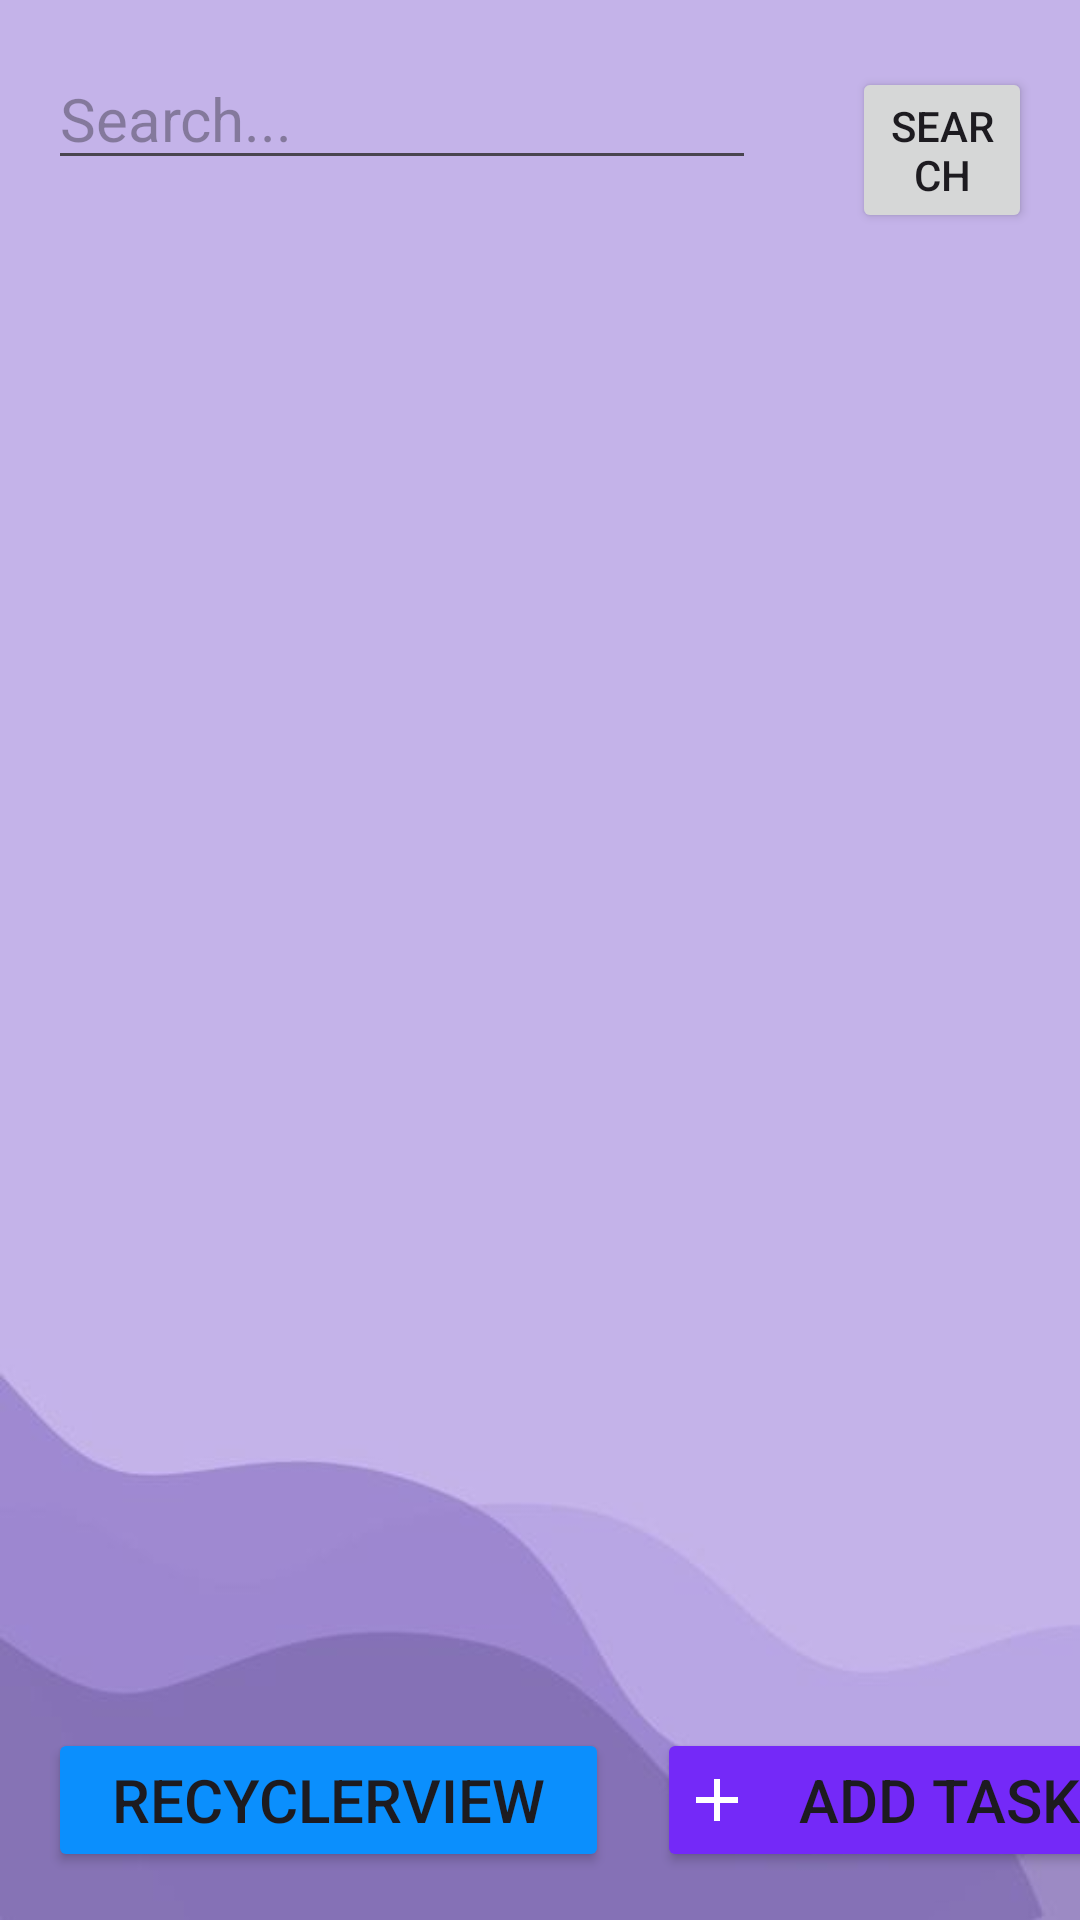

Produce the Android XML layout that renders to this screen, including the resource entries it uses.
<!-- AndroidManifest.xml: application theme Theme.TodoCrud -->
<!-- res/layout/activity_view.xml -->
<?xml version="1.0" encoding="utf-8"?>
<LinearLayout xmlns:android="http://schemas.android.com/apk/res/android"
    xmlns:app="http://schemas.android.com/apk/res-auto"
    xmlns:tools="http://schemas.android.com/tools"
    android:layout_width="match_parent"
    android:layout_height="match_parent"
    android:orientation="vertical"
    tools:context=".view"
    android:background="@drawable/background7">

    <LinearLayout
        android:layout_width="match_parent"
        android:layout_height="wrap_content"
        android:orientation="horizontal">

        <EditText
            android:id="@+id/task"
            android:layout_width="236dp"
            android:layout_height="wrap_content"
            android:layout_margin="16dp"
            android:textSize="20dp"
            android:hint="Search..."
            android:inputType="text" />

        <Button
            android:id="@+id/search_button"
            android:layout_width="wrap_content"
            android:layout_height="wrap_content"
            android:layout_margin="16dp"
            android:text="Search" />
    </LinearLayout>

    <ListView
        android:id="@+id/lst1"
        android:layout_width="match_parent"
        android:layout_height="0dp"
        android:layout_weight="1" />

    <LinearLayout
        android:layout_width="match_parent"
        android:layout_height="wrap_content"
        android:orientation="horizontal">

        <Button
            android:id="@+id/btViewRecyclerView"
            android:layout_width="187dp"
            android:layout_height="wrap_content"
            android:layout_margin="16dp"
            android:backgroundTint="#0B8FFD"
            android:text="RecyclerView"
            android:textSize="20dp" />

        <Button
            android:id="@+id/btAddTask"
            android:layout_width="168dp"
            android:layout_height="wrap_content"
            android:layout_marginTop="16dp"
            android:backgroundTint="#7429F8"
            android:drawableLeft="@drawable/ic_plus"
            android:paddingLeft="8dp"
            android:text="Add Task"
            android:textSize="20dp" />
    </LinearLayout>

</LinearLayout>
<!-- resources referenced by this layout -->
<resources>
  <!-- drawable background7: jpg bitmap (drawable, 7927 bytes) -->
  <!-- drawable ic_plus (drawable) -->
  <vector xmlns:android="http://schemas.android.com/apk/res/android"
      android:width="24dp"
      android:height="24dp"
      android:viewportWidth="24.0"
      android:viewportHeight="24.0">
  
      <path
          android:fillColor="#ffff"
          android:pathData="M19,13H13v6h-2v-6H5v-2h6V5h2v6h6z" />
  </vector>
  <style name="Theme.TodoCrud" parent="Base.Theme.TodoCrud" />
  <style name="Base.Theme.TodoCrud" parent="Theme.Material3.DayNight.NoActionBar">
          
          
      </style>
</resources>
